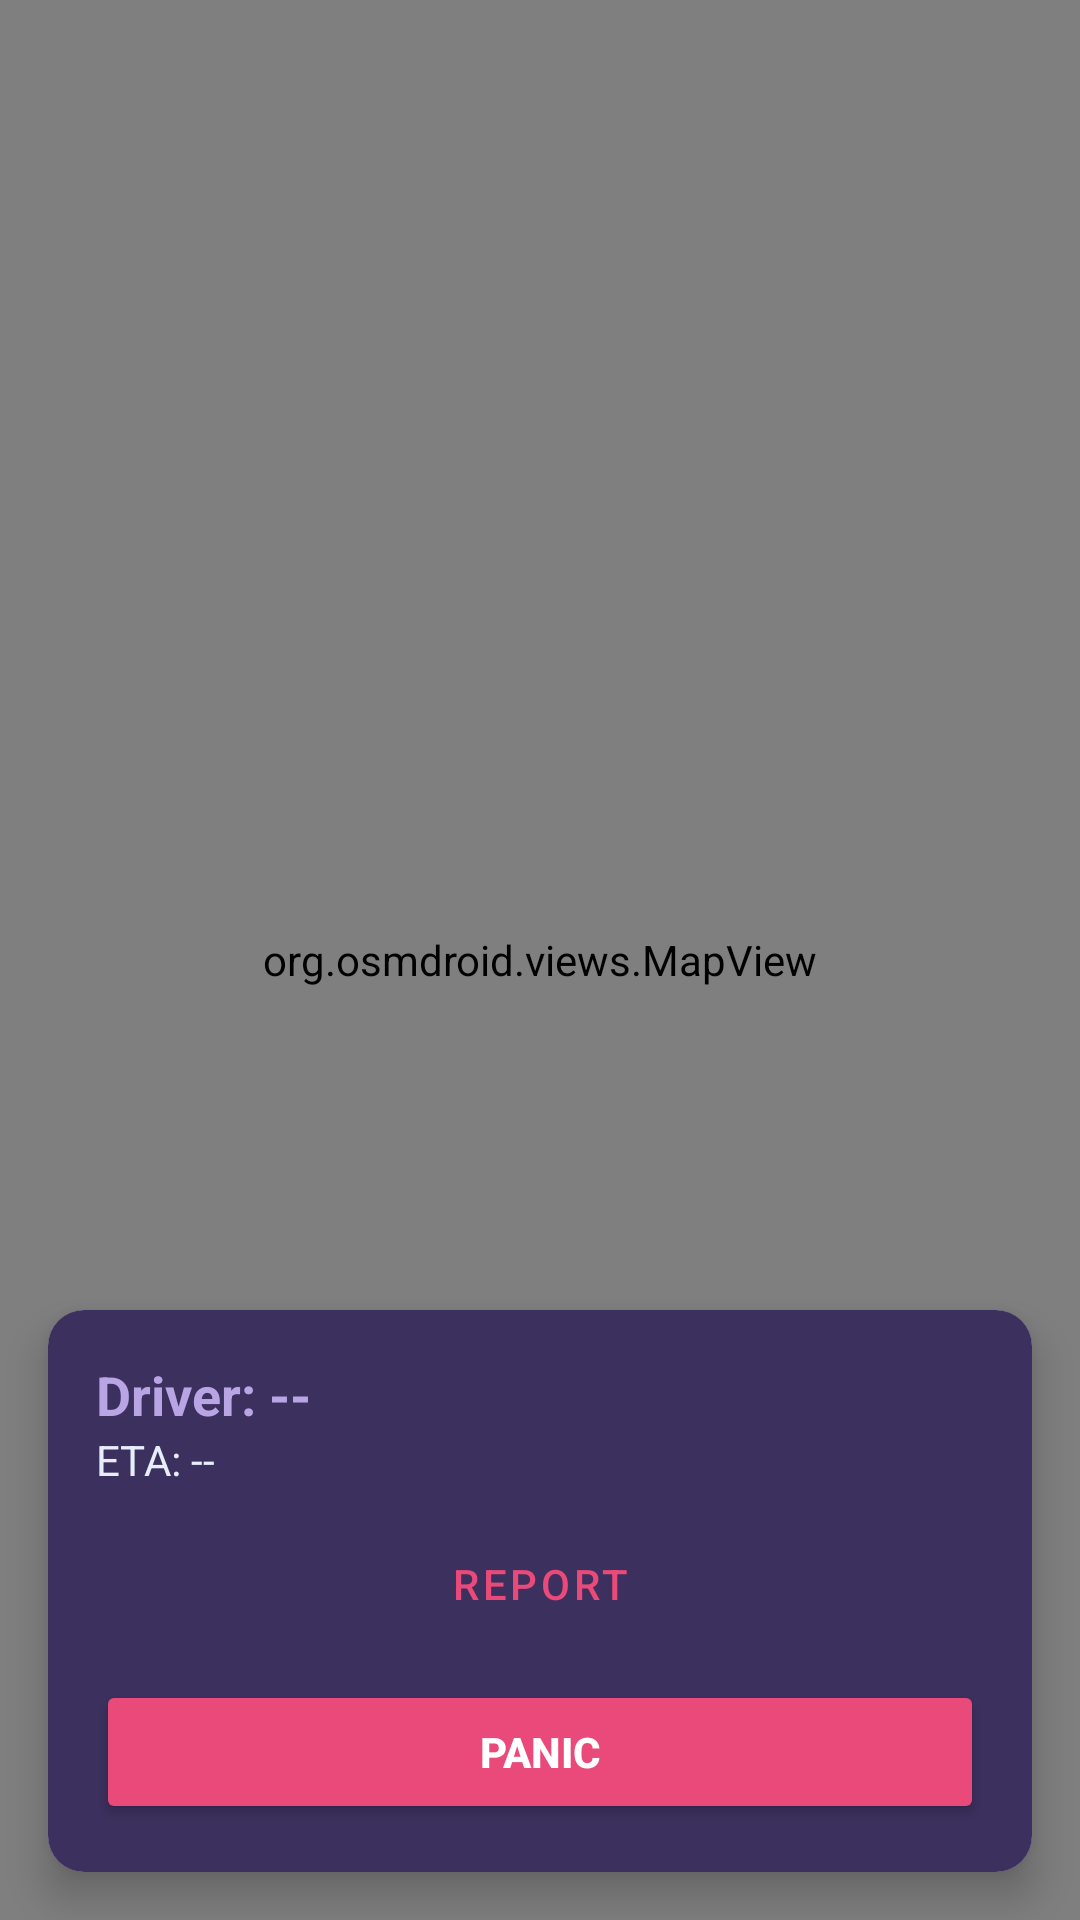

Produce the Android XML layout that renders to this screen, including the resource entries it uses.
<!-- AndroidManifest.xml: application theme Theme.Mobile -->
<!-- res/layout/fragment_ride_tracking.xml -->
<?xml version="1.0" encoding="utf-8"?>
<androidx.constraintlayout.widget.ConstraintLayout
    xmlns:android="http://schemas.android.com/apk/res/android"
    xmlns:app="http://schemas.android.com/apk/res-auto"
    android:layout_width="match_parent"
    android:layout_height="match_parent">

    <org.osmdroid.views.MapView
        android:id="@+id/map"
        android:layout_width="match_parent"
        android:layout_height="match_parent" />

    <androidx.cardview.widget.CardView
        android:layout_width="match_parent"
        android:layout_height="wrap_content"
        android:layout_margin="16dp"
        app:cardCornerRadius="12dp"
        app:cardElevation="8dp"
        app:layout_constraintBottom_toBottomOf="parent">

        <LinearLayout
            android:layout_width="match_parent"
            android:layout_height="wrap_content"
            android:orientation="vertical"
            android:background="@color/card_color"
            android:padding="16dp">

            <TextView
                android:id="@+id/driverInfoText"
                android:layout_width="wrap_content"
                android:layout_height="wrap_content"
                android:text="@string/driver"
                android:textSize="18sp"
                android:textColor="#B9A5E4"
                android:textStyle="bold" />

            <TextView
                android:id="@+id/etaText"
                android:layout_width="wrap_content"
                android:layout_height="wrap_content"
                android:text="@string/eta"
                android:textColor="@color/text" />

            <LinearLayout
                android:id="@+id/ratingButtonsContainer"
                android:layout_width="match_parent"
                android:layout_height="wrap_content"
                android:orientation="horizontal"
                android:visibility="gone"
                android:layout_marginTop="8dp">

                <Button
                    android:id="@+id/btnRateDriver"
                    android:layout_width="0dp"
                    android:layout_height="wrap_content"
                    android:layout_weight="1"
                    android:layout_marginEnd="4dp"
                    android:text="@string/rate_driver"
                    android:textColor="@color/text"
                    style="@style/Widget.MaterialComponents.Button.OutlinedButton" />

                <Button
                    android:id="@+id/btnRateVehicle"
                    android:layout_width="0dp"
                    android:layout_height="wrap_content"
                    android:layout_weight="1"
                    android:layout_marginStart="4dp"
                    android:text="@string/rate_vehicle"
                    android:textColor="@color/text"
                    style="@style/Widget.MaterialComponents.Button.OutlinedButton" />
            </LinearLayout>

            <Button
                android:id="@+id/btnReportInconsistency"
                android:layout_width="match_parent"
                android:layout_height="wrap_content"
                android:layout_marginTop="8dp"
                android:text="@string/report"
                style="@style/Widget.MaterialComponents.Button.TextButton"
                android:textColor="@color/error" />
            <Button
                android:id="@+id/btnPanic"
                android:layout_width="match_parent"
                android:layout_height="wrap_content"
                android:layout_marginTop="8dp"
                android:text="PANIC"
                android:textColor="@android:color/white"
                android:backgroundTint="@color/error"
                android:textStyle="bold" />


        </LinearLayout>
    </androidx.cardview.widget.CardView>

</androidx.constraintlayout.widget.ConstraintLayout>
<!-- resources referenced by this layout -->
<resources>
  <color name="card_color">#3c305e</color>
  <color name="error">#EA4A7A</color>
  <color name="text">#E8EDFC</color>
  <string name="driver">Driver: --</string>
  <string name="eta">ETA: --</string>
  <string name="rate_driver">Rate Driver</string>
  <string name="rate_vehicle">Rate Vehicle</string>
  <string name="report">Report</string>
  <style name="Theme.Mobile" parent="Base.Theme.Mobile" />
  <style name="Base.Theme.Mobile" parent="Theme.Material3.DayNight.NoActionBar">
          
          
      </style>
</resources>
